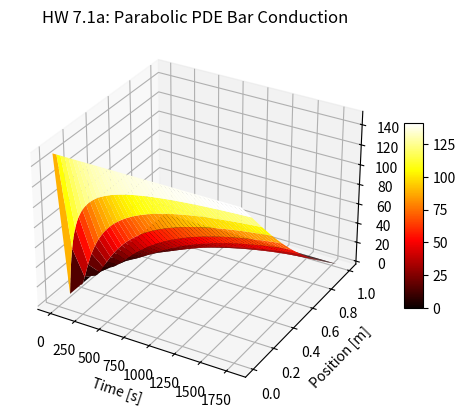
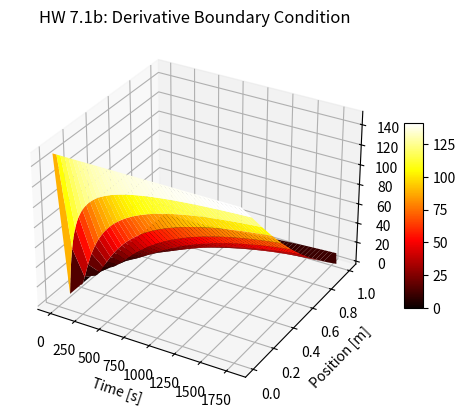

Write Python code to recreate these figures, in order.
"""
Created on Fri April 18 12:59:08 2025

@author: Cooper Parlee (cooper@cooperparlee.com)
"""
#%% HW7 Imports
import matplotlib.pyplot as plt;
import numpy as np;
from matplotlib.animation import FuncAnimation;

#%% HW7.1 
# Givens
l = 1;     # [m]
k = 401;   # [W/m^2K]
c = 0.386; # [J/gK]
dx = 0.1;  # [m]
dt = 5; # [s]
rho = 8.96E6; # [g/m^3]

t_max = 30*60;

x = np.arange(0, l + dx, dx);
t = np.arange(0, t_max + dt, dt);
alpha = k*dt/c/rho/dx**2;

# Make sure alpha < 0.5
if alpha > 0.5:
    print(f"Alpha: {alpha}") 
    raise ValueError("Alpha must be less than 0.5 for stability");

T = np.zeros((len(x), len(t)));
T[0, :] = 150;
T[-1, :] = 0;

for j in range(len(t)-1):
    for i in range(1, len(x)-1):
        T[i, j + 1] = alpha * T[i-1, j] + (1-2*alpha)*T[i, j] + alpha * T[i+1, j];

X, Tm = np.meshgrid(t, x);

fig = plt.figure();
ax = fig.add_subplot(111, projection="3d");

surf = ax.plot_surface(X, Tm, T, cmap="hot");

ax.set_title("HW 7.1a: Parabolic PDE Bar Conduction");
ax.set_xlabel("Time [s]");
ax.set_ylabel("Position [m]");
ax.set_zlabel("Temperature [C]");

fig.colorbar(surf, ax=ax, shrink=0.5, aspect=10);

plt.show();
#%% 7.1b Derivative = 0 Boundary Condition
T = np.zeros((len(x), len(t)));
T[0, :] = 150;
T[-1, :] = 0;

for j in range(len(t)-1):
    for i in range(1, len(x)-1):
        T[i, j + 1] = alpha * T[i-1, j] + (1-2*alpha)*T[i, j] + alpha * T[i+1, j];
    T[-1, j] = T[-2, j];

fig = plt.figure();
ax = fig.add_subplot(111, projection="3d");

surf = ax.plot_surface(X, Tm, T, cmap="hot");

ax.set_title("HW 7.1b: Derivative Boundary Condition");
ax.set_xlabel("Time [s]");
ax.set_ylabel("Position [m]");
ax.set_zlabel("Temperature [C]");

fig.colorbar(surf, ax=ax, shrink=0.5, aspect=10);

plt.show();
